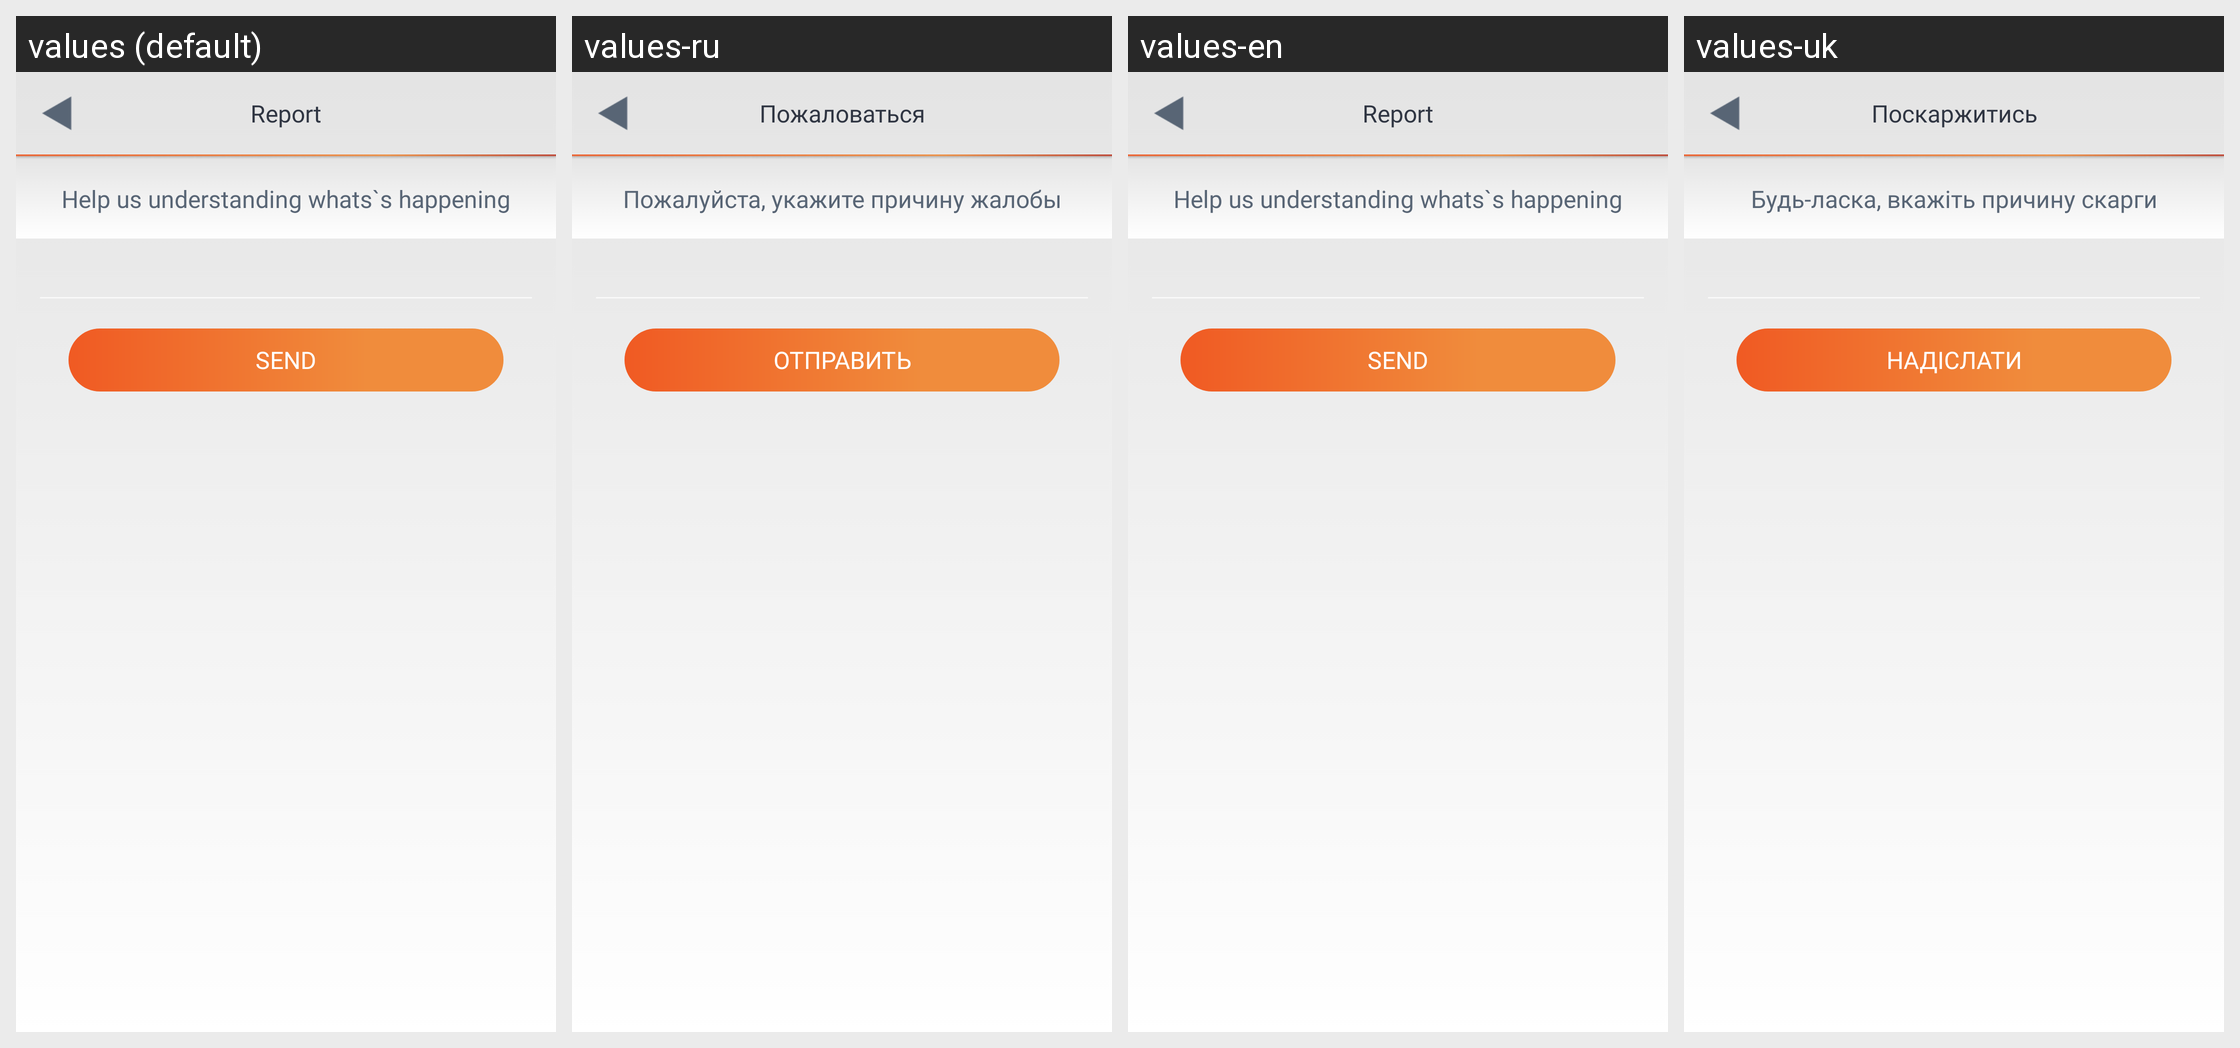

Here is an Android app screen in its default locale and in the app's own translations. Write out the translated-string differences for the strings that appear on this screen.
Android screen res/layout/activity_report.xml rendered under 4 locales, left to right: values (default), values-ru, values-en, values-uk. Device: Nexus 5 (rendered at 1080×1920; each locale shown at half size, 540×960, under a caption strip naming it); theme AppTheme.
Strings drawn on this screen, with the default value and each locale's value (text and hints the layout hard-codes, and strings that could not be matched under every locale, appear in the picture but are not listed):

activityReport_report
  values: Report
  values-ru: Пожаловаться
  values-en: Report
  values-uk: Поскаржитись

activityReport_reportDescription
  values: Help us understanding whats`s happening
  values-ru: Пожалуйста, укажите причину жалобы
  values-en: Help us understanding whats`s happening
  values-uk: Будь-ласка, вкажіть причину скарги

activityReport_push
  values: Send
  values-ru: Отправить
  values-en: Send
  values-uk: Надіслати
